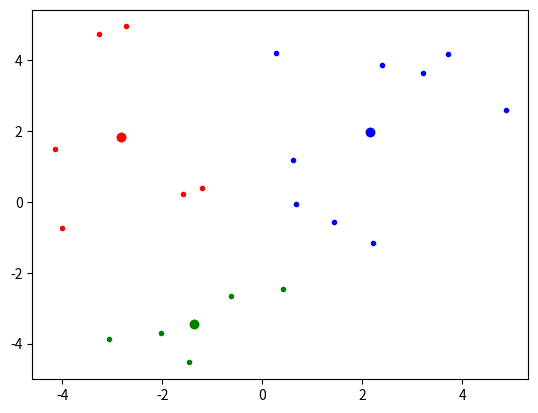

This figure's Python source:
import numpy as np
import matplotlib.pyplot as plt

num_of_clusters = 3
dim = 2


def getClusters(n, dim):
	clusters = list()
	for i in range(n):
		cluster = 10*np.random.rand(dim)-5
		clusters.append(cluster)
	return clusters

def getChilds(n, dim):
	childrens = list()
	corresponds = list()
	for i in range(n):
		child = 10*np.random.rand(dim)-5
		childrens.append(child)
		corresponds.append(np.array([10,i,-1]))
	return childrens, corresponds

clusters = getClusters(num_of_clusters, dim)
childrens, corresponds = getChilds(20, dim)

def k_run(childrens, corresponds, clusters, num_of_clusters):
	for ch in range(len(childrens)):
		child = childrens[ch]
		childs_min = 1000
		cluster_num = -1
		for c in range(num_of_clusters):
			cluster = clusters[c]
			dist = np.linalg.norm(cluster-child)
			if dist < childs_min:
				childs_min = dist
				cluster_num = c
		corresponds[ch][2] = cluster_num
	return corresponds

def rearangeClusters(childrens, corresponds, clusters, num_of_clusters):
	for i in range(num_of_clusters):
		cluster_tot = np.zeros(dim)
		cluster_dev = 0
		for c in corresponds:
			if c[2] == i:
				cluster_tot = cluster_tot + childrens[c[1]]
				cluster_dev = cluster_dev + 1
		clusters[i] = cluster_tot/cluster_dev
	return clusters

corresponds = k_run(childrens, corresponds, clusters, num_of_clusters)
clusters = rearangeClusters(childrens, corresponds, clusters, num_of_clusters)

plt.plot(clusters[0][0],clusters[0][1], 'yo')
plt.plot(clusters[1][0],clusters[1][1], 'yo')
plt.plot(clusters[2][0],clusters[2][1], 'yo')

for i in range(10):
	corresponds = k_run(childrens, corresponds, clusters, num_of_clusters)
	clusters = rearangeClusters(childrens, corresponds, clusters, num_of_clusters)
	print(clusters[0])
	print(clusters[1])
	print(clusters[2])
	print('\n')


for c in range(len(childrens)):
	child = childrens[c]
	# print(corresponds[c])
	if corresponds[c][2] == 0:
		colour = 'b.'
	elif corresponds[c][2] == 1:
		colour = 'r.'
	elif corresponds[c][2] == 2:
		colour = 'g.'
	plt.plot(child[0],child[1], colour)
plt.plot(clusters[0][0],clusters[0][1], 'bo')
plt.plot(clusters[1][0],clusters[1][1], 'ro')
plt.plot(clusters[2][0],clusters[2][1], 'go')

plt.show()